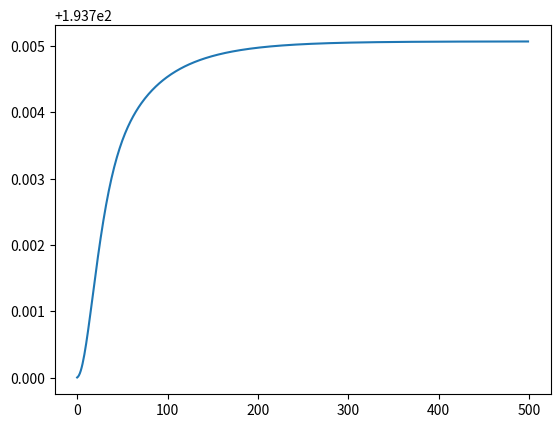

Recreate this plot in Python. (Note: this script raises an exception after producing the figure.)
import numpy as np
from scipy.integrate import ode
import matplotlib.pyplot as plt
from bisect import bisect_right

def maxfunc(x, a, ep):
    return (x+np.sqrt(x**2+ep))/2

def hill(t,tau,A,k):
    return A/(1+np.exp(-k*(t-tau)))

def delta(t,tau,A,k):
    Hval = A/(1+np.exp(-k*(t-tau)))
    return k*Hval*(1-Hval/A)
# Glucose subsystem
Vg=1.49; k1=0.065; k2=0.079
# Insuline subsystem
VI=0.04; m1=0.379; m2=0.673; m4=0.269; m5=0.0526; m6=0.8118; HEb=0.112
# Endogenous glucose production
kp1= 2.7; kp2=0.0021; kp3=0.009
kp4=0.0786; ki=0.0066
# Glucose rate of appearance
kmax=0.0465; kmin=0.0076; kabs=0.023; kgri=0.0465; f=0.9; a=0.00016; b=0.68; c=0.00023; d=0.009
# Glucose utilization
Fcns=1; Vm0=4.65; Vmx=0.034; Km0 = 471.13
# Km0=466.21; 
P2u=0.084;       
# Fcns=1; Vm0=2.5; Vmx=0.047; Km0=225.59; P2u=0.0331;

# Insuline secretion
K=0.99; Alpha=0.013; Beta=0.05; Gamma=0.5
# Renal excretion
ke1=0.0007; ke2=269
# Subcatenuous Insuln
kd = 0.0164; ka1 = 0.0018; ka2 = 0.0182
# Glucagon system
Delta = 0.682; Sigma = 1.093; n = 0.15
Zeta = 0.009; Rho = 0.57; kH = 0.16; Hb = 93
# Subcatenuous Glucagon
kh1 = 0.0164; kh2 = 0.0018; kh3 = 0.0182


def basal_states(Gb):
    Sb= 0; # (m6-HEb)/m5; 
    IIRb = 0
    m3=HEb*m1/(1-HEb)
    Ipb= IIRb/(m2+m4-(m1*m2)/(m1+m3)) # 2/5*Sb*(1-HEb)/m4
    Ilb= Ipb*(m2/(m1+m3))
    Ib=Ipb/VI
    Ipob= 0;# Sb/Gamma
    EGPb= 2.4;# (1/(2*(k1+kp2)))*(Fcns*k1+k1*kp1+2*Fcns*kp2+k2*Km0*kp2-Ib*k1*kp3-Ipob*k1*kp4+k1*Vm0+kp2*Vm0...
        #-sqrt(-4*k1*k2*Km0*kp2*(Fcns-kp1+Ib*kp3+Ipob*kp4)+(k2*Km0*kp2+k1*(Fcns-kp1+Ib*kp3+Ipob*kp4)+(k1+kp2)*Vm0)^2)); 
    # two possible solutions! but the (+) solution give negative glucose basal values! 
    # Gb = 160;%72.763;
    Gpb= Gb*Vg; # (kp1-EGPb-kp3*Ib)/kp2;
    Gtb=(Fcns-EGPb+k1*Gpb)/k2
    Isc1ss = IIRb/(kd+ka1)
    Isc2ss = kd*Isc1ss/ka2
    kp1 = EGPb+kp2*Gpb+kp3*Ib
    Km0 = (Vm0*Gtb)/(EGPb-Fcns) -Gtb

    SRHb = n*Hb
    Gth = Gb
    SRsHb = max(Sigma*(Gth-Gb)+SRHb,0)
    XHb = 0
    Ith = Ib
    # Subcutaeneous Glucagon
    IGRb = 0
    Hsc1ss = IGRb/(kh1+kh2)
    Hsc2ss = kh1*Hsc1ss/kh3
    return (Gb,Gpb,Gtb,Ilb,Ipb,Ipob,Ib,IIRb,Isc1ss,Isc2ss,kp1,Km0,Hb,SRHb,Gth,SRsHb, XHb,Ith,IGRb,Hsc1ss,Hsc2ss)

# function xdot=DallaMan2018f(t,x,type,BW,D,uI,uG,t0,Gb,EGPb,IIRb,IGRb)
# t: time
# x: state vector
# type: 'diabetic' or 'normal', not relevant here
# BW: body weight
# Gb: basal glucose
# D: carbohydrates
# uI: insulin infusion
# uG: rate of appearance of glucose??

# carb_doses is an array of (time, dose) tuples sorted by time
# since the only place we are using t is in the carbs delta function, we can compute t relative to the last dose
# TODO: this could mess with kempt though; we need to see how to handle this
def model(t,x,type,BW,Gb,carb_doses,uI,uG,t0):
    diractime=1e-3; # time to approximate the dirac delta
    [_,_,_,_,_,_,Ib,IIRb,_,_,kp1,Km0,Hb,SRHb,Gth,_, _, Ith,IGRb,_,_]=basal_states(Gb)

    idx = bisect_right(carb_doses, t, key=lambda dose: dose[1]) - 1
    if idx < 0:
        D = 1e-9 # avoid zero divison errors by setting D really low
    else:
        t = t - carb_doses[idx][1]
        D = carb_doses[idx][0]

    # [Ib,IIRb,kp1,Km0,Hb,SRHb,Gth,Ith,IGRb]
        
    # define the state variables and all the (state dependent) functions
    # Glucose subsystem
    Gp=x[1];Gt=x[2]; G=Gp/Vg; 
    # Insuline subsystem
    Il=x[3]; Ip=x[4]; I=Ip/VI 
    # Endogenous glucose production
    I1=x[5]; Id=x[6]; 
    # Glucose rate of appearance
    Qsto1=x[7]; Qsto2=x[8]; Qgut=x[9]; Ra=f*kabs*Qgut/BW
    # Glucose utilization
    X=x[10]; Uii=Fcns; Uid=(Vm0+Vmx*X)*Gt/(Km0+Gt)
    # Insuline secretion
    # Ipo=x(11); Y=x(12); S= 0;%Gamma*Ipo;
    # Glucagon kinetics
    SRsH = x[11]; H = x[12]; XH = x[13]
    # Endogeneous glucagon production
    EGP= kp1-kp2*Gp-kp3*Id + Zeta* XH;# eq10
    # Glucose renal excretion
    E=ke1*(Gp-ke2)*hill(Gp,ke2,1,4)
    # subcutaneous insulin infusion
    Isc1 = x[14]; Isc2 = x[15]
    Rai = ka1*Isc1 + ka2*Isc2; # pmole/(kg*min)or  pmole/kg/min
    # Subcataneous Glucagon
    Hsc1 = x[16]; Hsc2 = x[17]
    Rah = kh3 * Hsc2
    # define the equations
    xdot=np.zeros(len(x))
    # Glucose subsystem
    xdot[1]=EGP+Ra-Uii-E-k1*Gp+k2*Gt
    xdot[2]=-Uid+k1*Gp-k2*Gt
    Gdot=xdot[1]/Vg
    # Insulin subsystem
    HE = HEb; # -m5*S+m6
    m3=HE*m1/(1-HE)
    xdot[3]= -(m1+m3)*Il+m2*Ip
    xdot[4]= -(m2+m4)*Ip+m1*Il+Rai
    # Endogenous glucose production
    xdot[5]=-ki*(I1-I)
    xdot[6]=-ki*(Id-I)
    # Glucose rate of appearance
    Qsto=Qsto1+Qsto2
    
    # kempt is rate of gastric emptying, is a "nonlinear function of Qsto"
    # gastric emptying is movement of the food from stomach into small intestine
    kempt = kmin+(kmax-kmin)/2*(np.tanh(5/(2*D*(1-b))*(Qsto-b*D))-np.tanh(5/(2*D*c)*(Qsto-c*D))+2); 
    
    # come up with a better way to model this
    xdot[7]=-kgri*Qsto1+ D*delta(t,1,1,4);# 1/diractime*D*((t-t0)<diractime)
    xdot[8]=-kempt*Qsto2+kgri*Qsto1
    xdot[9]=-kabs*Qgut+kempt*Qsto2
    # Glucose utilization
    xdot[10]=-P2u*(X-I+Ib)
    # Insuline secretion
    #h=Gpb/Vg;
    #Spo=Y+K*Gdot*(Gdot>0)+Sb;
    #xdot(11)=-Gamma*Ipo+Spo;
    #xdot(12)=-Alpha*(Y+Sb-(Sb+Beta*(G-h))*(Beta*(h-G)<Sb));
    # Glucagon Subsystem
    SRdH = Delta*maxfunc(-Gdot,0,0.0001)
    SRH = SRsH+SRdH
    xdot[11] = -Rho*(SRsH -  maxfunc((Sigma*(Gth-G)/(maxfunc(I-Ith,0,0.0001)+1))+SRHb,0,0.0001))
    xdot[12] = -n*H +SRH +Rah
    xdot[13] = -kH*XH +kH* maxfunc(H-Hb,0,0.0001)
    # Subcatenous Insulin
    xdot[14] = -(kd+ka1)*Isc1 +IIRb 
    # + (1/78)*uI*6944.4*delta(t,1000,1,4);# +uI*(t<30)

    # load('uu.mat');
    # 
    # aaa = 20.9*delta(t,30,1,4);
    # uu = [uu;[t aaa]];150
    # save('uu.mat','uu');

    xdot[15] = kd*Isc1 - ka2*Isc2
    # Subcatenous Glucagon
    xdot[16] = -(kh1+kh2)*Hsc1  
    # + (1/78)*uG*1e6*delta(t,150,1,4)
    xdot[17] = kh1*Hsc1 - kh3*Hsc2
    return xdot


if __name__ == '__main__':
    BW=78 # body parameter
    Gb = 130 # body parameter
    (Gb,Gpb,Gtb,Ilb,Ipb,Ipob,Ib,IIRb,Isc1ss,Isc2ss,kp1,Km0,Hb,SRHb,Gth,SRsHb, XHb,Ith,IGRb,Hsc1ss,Hsc2ss) = basal_states(Gb)
    x0=[0, Gpb,Gtb,Ilb,Ipb,Ib,Ib,0,0,0,0,SRsHb,Hb,XHb,Isc1ss,Isc2ss,Hsc1ss,Hsc2ss] # prepend 0 to make it 1-indexed
    carb_doses = [(0, 2e4), (800, 2e4)]
    uG = 0.0
    uI = 0
    ode_func = lambda t, x: model(t, x, 0, BW, Gb, carb_doses, uI, uG, 0)
    r = ode(ode_func)
    r.set_initial_value(x0)

        
    result = []
    while r.t < 500:
        result.append(r.integrate(r.t + 1))
    result = np.array(result)
    Gp = result[:, 1]
    t_vals = np.arange(0, 500, 1)
    plt.plot(t_vals, Gp)
    plt.show()
    breakpoint()